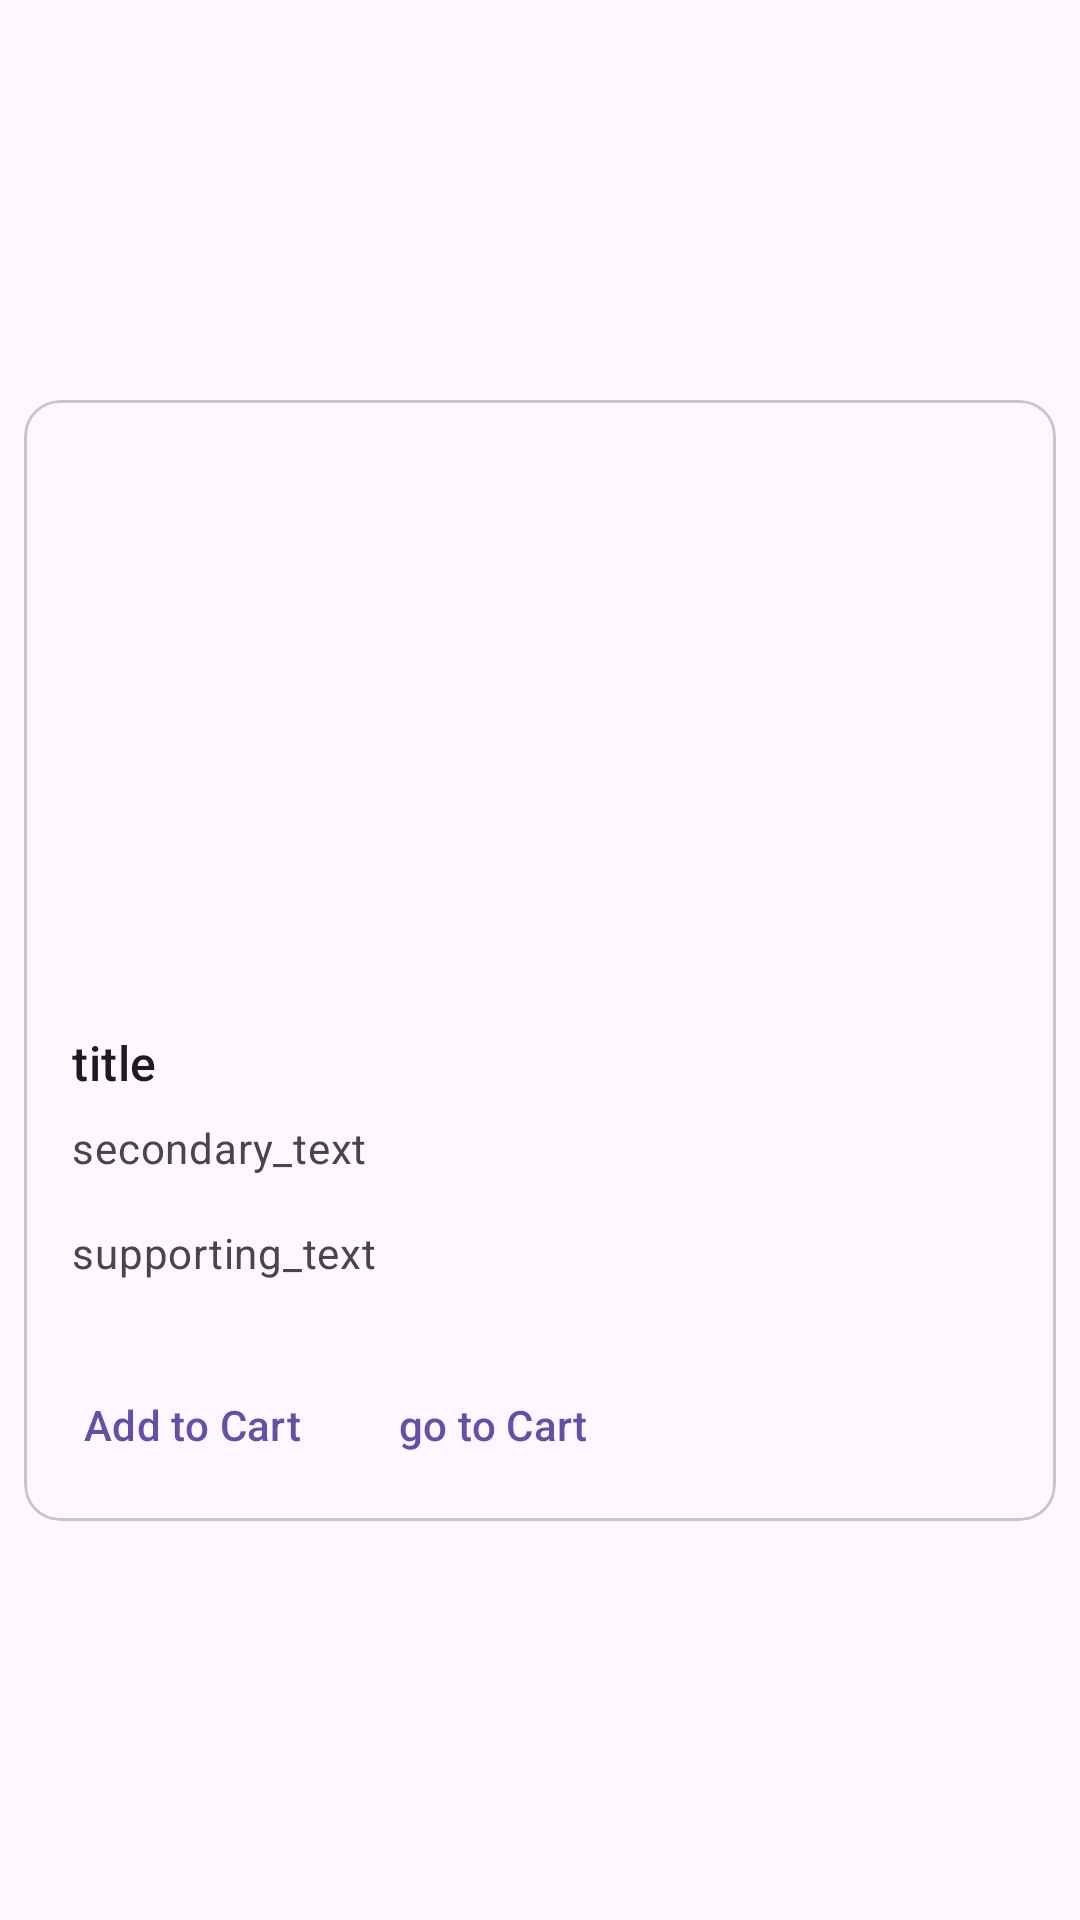

Produce the Android XML layout that renders to this screen, including the resource entries it uses.
<!-- AndroidManifest.xml: application theme Theme.ShoeTap -->
<!-- res/layout/fragment_second.xml -->
<?xml version="1.0" encoding="utf-8"?>
<androidx.constraintlayout.widget.ConstraintLayout xmlns:android="http://schemas.android.com/apk/res/android"
    xmlns:app="http://schemas.android.com/apk/res-auto"
    xmlns:tools="http://schemas.android.com/tools"
    android:layout_width="match_parent"
    android:layout_height="match_parent"
    android:layout_gravity="center"
    tools:context=".SecondFragment">

    <com.google.android.material.card.MaterialCardView
        android:id="@+id/card2"
        android:layout_width="match_parent"
        android:layout_height="wrap_content"
        android:layout_margin="8dp"
        android:layout_marginStart="8dp"
        android:layout_marginEnd="8dp"
        app:layout_constraintBottom_toBottomOf="parent"
        app:layout_constraintEnd_toEndOf="parent"
        app:layout_constraintStart_toStartOf="parent"
        app:layout_constraintTop_toTopOf="parent">

        <LinearLayout
            android:layout_width="match_parent"
            android:layout_height="wrap_content"
            android:orientation="vertical">

            
            <ImageView
                android:id="@+id/image2"
                android:layout_width="match_parent"
                android:layout_height="194dp"
                android:contentDescription="content_description_media"
                android:scaleType="centerCrop" />

            <LinearLayout
                android:layout_width="match_parent"
                android:layout_height="wrap_content"
                android:orientation="vertical"
                android:padding="16dp">

                
                <TextView
                    android:id="@+id/title2"
                    android:layout_width="wrap_content"
                    android:layout_height="wrap_content"
                    android:text="title"
                    android:textAppearance="?attr/textAppearanceTitleMedium" />

                <TextView
                    android:id="@+id/description2"
                    android:layout_width="wrap_content"
                    android:layout_height="wrap_content"
                    android:layout_marginTop="8dp"
                    android:text="secondary_text"
                    android:textAppearance="?attr/textAppearanceBodyMedium"
                    android:textColor="?android:attr/textColorSecondary" />

                <TextView
                    android:id="@+id/price2"
                    android:layout_width="wrap_content"
                    android:layout_height="wrap_content"
                    android:layout_marginTop="16dp"
                    android:text="supporting_text"
                    android:textAppearance="?attr/textAppearanceBodyMedium"
                    android:textColor="?android:attr/textColorSecondary" />

            </LinearLayout>

            <LinearLayout
                android:layout_width="wrap_content"
                android:layout_height="wrap_content"
                android:layout_margin="8dp"
                android:orientation="horizontal">

                <com.google.android.material.button.MaterialButton
                    style="?attr/borderlessButtonStyle"
                    android:id="@+id/btn_add_to_cart"
                    android:layout_width="wrap_content"
                    android:layout_height="wrap_content"
                    android:layout_marginEnd="8dp"
                    android:text="Add to Cart" />

                <com.google.android.material.button.MaterialButton
                    style="?attr/borderlessButtonStyle"
                    android:id="@+id/btn_go_to_cart"
                    android:layout_width="wrap_content"
                    android:layout_height="wrap_content"
                    android:layout_marginEnd="8dp"
                    android:text="go to Cart" />
            </LinearLayout>


        </LinearLayout>

    </com.google.android.material.card.MaterialCardView>

</androidx.constraintlayout.widget.ConstraintLayout>
<!-- resources referenced by this layout -->
<resources>
  <style name="Theme.ShoeTap" parent="Base.Theme.ShoeTap" />
  <style name="Base.Theme.ShoeTap" parent="Theme.Material3.DayNight.NoActionBar">
          
          
      </style>
</resources>
